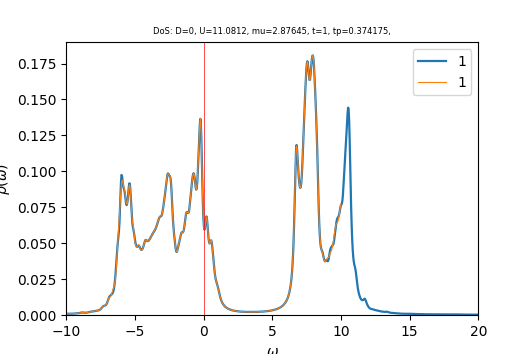

The table this chart was drawn from, first rows:
w	up_1	down_1	cumul_up_1	cumul_down_1	
-10	0.0008589	0.07721	0	0
-9.963	0.0008776	0.07594	3.29092e-05	0.002848
-9.925	0.0008915	0.0738	6.63396e-05	0.005615
-9.887	0.0009004	0.07118	0.0001001	0.008285
-9.85	0.0009039	0.06868	0.000134	0.01086
-9.812	0.0009026	0.06666	0.0001678	0.01336
-9.775	0.0008999	0.06524	0.0002016	0.01581
-9.738	0.0008987	0.0644	0.0002353	0.01822
-9.7	0.0009007	0.06394	0.0002691	0.02062
-9.662	0.0009061	0.06352	0.000303	0.023
-9.625	0.0009145	0.0627	0.0003373	0.02535
-9.588	0.0009255	0.06117	0.000372	0.02765
-9.55	0.0009389	0.05895	0.0004073	0.02986
-9.512	0.0009545	0.05633	0.000443	0.03197
-9.475	0.0009723	0.05364	0.0004795	0.03398
-9.438	0.0009926	0.05109	0.0005167	0.0359
-9.4	0.001016	0.04884	0.0005548	0.03773
-9.363	0.001042	0.04698	0.0005939	0.03949
-9.325	0.001072	0.04559	0.0006341	0.0412
-9.287	0.001105	0.04463	0.0006755	0.04287
-9.25	0.001141	0.04394	0.0007183	0.04452
-9.213	0.001178	0.04316	0.0007625	0.04614
-9.175	0.001217	0.04212	0.0008081	0.04772
-9.137	0.00126	0.04098	0.0008554	0.04926
-9.1	0.001315	0.04017	0.0009047	0.05076
-9.062	0.001384	0.0399	0.0009566	0.05226
-9.025	0.001473	0.03986	0.001012	0.05375
-8.988	0.001578	0.03958	0.001071	0.05524
-8.95	0.001686	0.03889	0.001134	0.0567
-8.912	0.001768	0.038	0.001201	0.05812
-8.875	0.001792	0.03722	0.001268	0.05952
-8.838	0.001757	0.03686	0.001334	0.0609
-8.8	0.001696	0.03716	0.001397	0.06229
-8.762	0.00164	0.03821	0.001459	0.06373
-8.725	0.001601	0.03985	0.001519	0.06522
-8.688	0.001582	0.04173	0.001578	0.06678
-8.65	0.00158	0.04343	0.001637	0.06841
-8.613	0.001591	0.04466	0.001697	0.07009
-8.575	0.001614	0.04558	0.001757	0.0718
-8.537	0.001648	0.04694	0.001819	0.07356
-8.5	0.001693	0.04961	0.001883	0.07542
-8.463	0.001749	0.05419	0.001948	0.07745
-8.425	0.001815	0.06115	0.002016	0.07974
-8.387	0.001891	0.07082	0.002087	0.0824
-8.35	0.001978	0.08322	0.002161	0.08552
-8.312	0.002075	0.0975	0.002239	0.08918
-8.275	0.002181	0.1118	0.002321	0.09337
-8.238	0.002286	0.1244	0.002407	0.09803
-8.2	0.002382	0.1348	0.002496	0.1031
-8.162	0.002463	0.1443	0.002588	0.1085
-8.125	0.002516	0.1535	0.002683	0.1143
-8.088	0.00254	0.1622	0.002778	0.1203
-8.05	0.002556	0.17	0.002874	0.1267
-8.012	0.00259	0.176	0.002971	0.1333
-7.975	0.002654	0.1797	0.003071	0.14
-7.938	0.002745	0.1808	0.003174	0.1468
-7.9	0.002847	0.1798	0.00328	0.1536
-7.862	0.00293	0.1771	0.00339	0.1602
-7.825	0.00298	0.173	0.003502	0.1667
-7.787	0.00301	0.1683	0.003615	0.173
... 741 more rows
